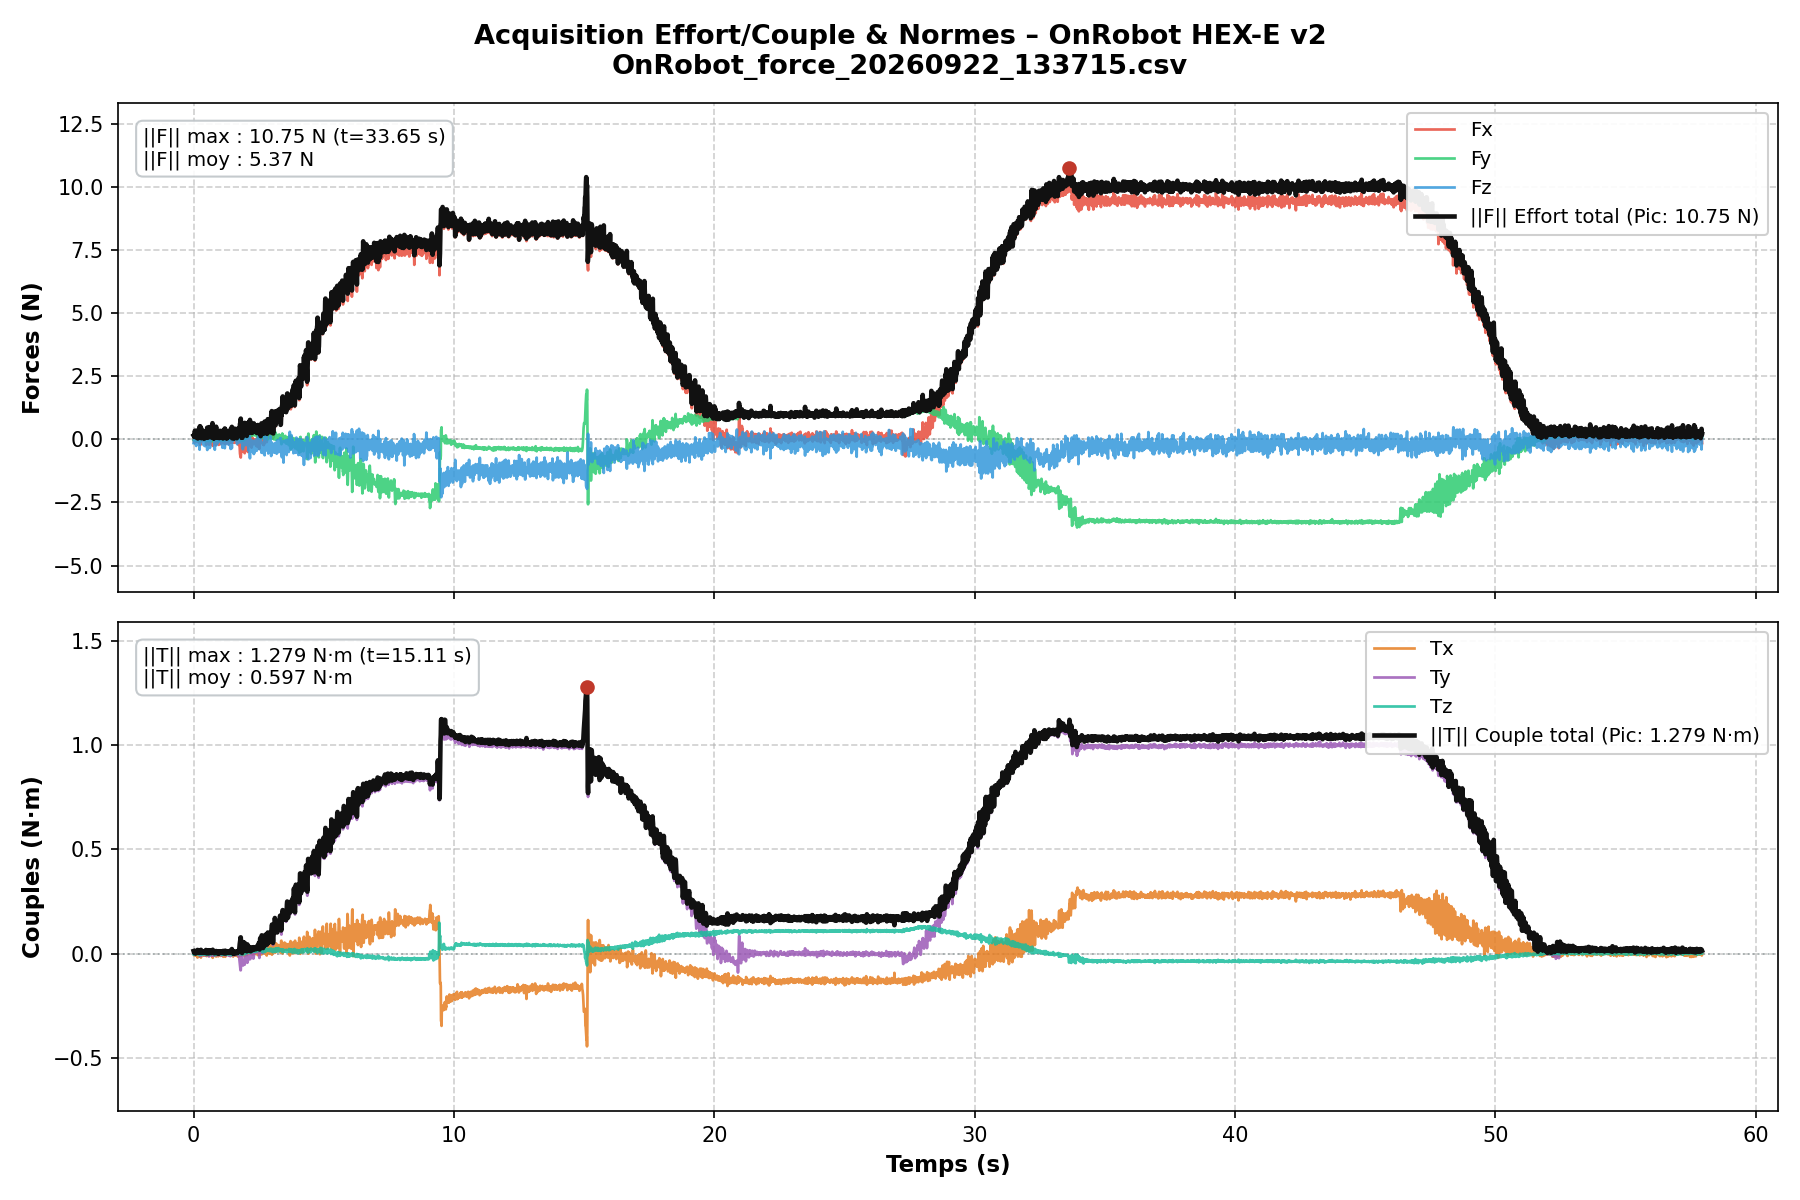

The file beside this chart, header and first rows:
# OnRobot HEX-E v2 Recording - 2026-09-2…
# Tare bias: Fx=-4.8018N Fy=16.7914N Fz=…
time_rel_s, time_epoch_s, sample_counter, Fx_tared_N, Fy_tared_N, Fz_tared_N, Tx_tared_Nm, Ty_tared_Nm, Tz_tared_Nm, Fx_raw_N, Fy_raw_N, Fz_raw_N, Tx_raw_Nm, Ty_raw_Nm, Tz_raw_Nm, status
0.0003235, 1790076977, 55760, 0.0118, -0.0214, -0.1502, 0.01201, 0.00529, -0.00266, -4.79, 16.77, 145.4, -2.679, -0.056, 0.091, OK
0.0104, 1790076977, 55770, 0.0918, 0.008599, -0.1002, 0.00901, 0.00129, -0.00066, -4.71, 16.8, 145.4, -2.682, -0.06, 0.093, OK
0.02047, 1790076977, 55780, -0.1182, 0.0186, 0.1498, -0.00699, -0.00371, 0.00334, -4.92, 16.81, 145.6, -2.698, -0.065, 0.097, OK
0.03054, 1790076977, 55790, -0.0082, 0.008599, 0.09981, -0.00699, 0.00229, -0.00166, -4.81, 16.8, 145.6, -2.698, -0.059, 0.092, OK
0.04059, 1790076977, 55800, 0.1018, 0.0186, -0.0602, 0.00101, -0.00271, -0.00066, -4.7, 16.81, 145.4, -2.69, -0.064, 0.093, OK
0.05066, 1790076977, 55810, -0.1182, -0.0514, 0.3198, -0.00399, -0.00371, 0.00034, -4.92, 16.74, 145.8, -2.695, -0.065, 0.094, OK
0.06072, 1790076977, 55820, 0.2118, 0.0386, -0.1502, 0.00501, 0.00229, -0.00166, -4.59, 16.83, 145.4, -2.686, -0.059, 0.092, OK
0.07081, 1790076977, 55830, 0.1018, -0.0514, 0.1298, 0.01101, 0.00529, -0.00266, -4.7, 16.74, 145.6, -2.68, -0.056, 0.091, OK
0.08088, 1790076977, 55840, 0.0418, 0.0586, -0.0902, -0.00299, 0.00229, 0.00034, -4.76, 16.85, 145.4, -2.694, -0.059, 0.094, OK
0.09096, 1790076977, 55850, 0.0018, 0.0386, -0.07021, -0.00899, 0.00129, 0.00134, -4.8, 16.83, 145.4, -2.7, -0.06, 0.095, OK
0.101, 1790076978, 55860, 0.1318, -0.001399, -0.2602, -0.0009899, 0.00329, 0.00034, -4.67, 16.79, 145.2, -2.692, -0.058, 0.094, OK
0.1111, 1790076978, 55870, -0.0582, -0.0114, 0.3198, -0.00299, -0.00171, 0.00134, -4.86, 16.78, 145.8, -2.694, -0.063, 0.095, OK
0.1212, 1790076978, 55880, -0.0082, -0.0514, -0.2102, 0.00201, 0.00429, -0.00066, -4.81, 16.74, 145.3, -2.689, -0.057, 0.093, OK
0.1312, 1790076978, 55890, -0.0982, -0.0314, 0.3298, -0.00399, 0.00329, 0.00234, -4.9, 16.76, 145.8, -2.695, -0.058, 0.096, OK
0.1413, 1790076978, 55900, 0.1118, -0.0114, -0.0302, 0.00401, 0.00329, -0.00066, -4.69, 16.78, 145.5, -2.687, -0.058, 0.093, OK
0.1514, 1790076978, 55910, -0.0982, 0.0286, -0.0802, -0.01799, 0.00529, 0.00134, -4.9, 16.82, 145.4, -2.709, -0.056, 0.095, OK
0.1615, 1790076978, 55920, -0.0182, 0.0286, 0.009795, -0.00399, 0.00429, 0.00034, -4.82, 16.82, 145.5, -2.695, -0.057, 0.094, OK
0.1716, 1790076978, 55930, 0.0918, -0.001399, -0.0001997, 0.00601, 0.00329, 0.00034, -4.71, 16.79, 145.5, -2.685, -0.058, 0.094, OK
0.1816, 1790076978, 55940, 0.0118, -0.0214, -0.1802, 0.01201, 0.00029, -0.00266, -4.79, 16.77, 145.3, -2.679, -0.061, 0.091, OK
0.1917, 1790076978, 55950, 0.0618, 0.0186, -0.0502, 0.00501, 0.00429, 0.00034, -4.74, 16.81, 145.4, -2.686, -0.057, 0.094, OK
0.2018, 1790076978, 55960, 0.1718, 0.0286, 0.0198, 0.00401, 0.00629, -0.00066, -4.63, 16.82, 145.5, -2.687, -0.055, 0.093, OK
0.2119, 1790076978, 55970, -0.0982, -0.0314, 0.3498, -0.00699, -0.00071, 0.00334, -4.9, 16.76, 145.9, -2.698, -0.062, 0.097, OK
0.2219, 1790076978, 55980, -0.0282, -0.0814, 0.0598, -0.00599, 0.00429, 0.00034, -4.83, 16.71, 145.6, -2.697, -0.057, 0.094, OK
0.232, 1790076978, 55990, 0.2418, -0.0214, -0.4102, 0.00901, -0.00271, -0.00566, -4.56, 16.77, 145.1, -2.682, -0.064, 0.088, OK
0.242, 1790076978, 56000, -0.1982, -0.0414, 0.4798, -0.01099, -0.01171, 0.00334, -5.0, 16.75, 146, -2.702, -0.073, 0.097, OK
0.2521, 1790076978, 56010, -0.1482, -0.001399, 0.1098, -0.00499, -0.00671, 0.00534, -4.95, 16.79, 145.6, -2.696, -0.068, 0.099, OK
0.2622, 1790076978, 56020, -0.2182, -0.0514, 0.4498, -0.00999, -0.00371, 0.00334, -5.02, 16.74, 145.9, -2.701, -0.065, 0.097, OK
0.2722, 1790076978, 56030, 0.0718, 0.0186, -0.0202, -0.0009899, -0.00871, -0.00066, -4.73, 16.81, 145.5, -2.692, -0.07, 0.093, OK
0.2823, 1790076978, 56040, -0.1182, -0.0114, 0.0798, -0.01799, -0.00171, 0.00634, -4.92, 16.78, 145.6, -2.709, -0.063, 0.1, OK
0.2924, 1790076978, 56050, 0.2018, 0.008599, 0.0198, 0.01501, -0.00571, -0.00266, -4.6, 16.8, 145.5, -2.676, -0.067, 0.091, OK
0.3025, 1790076978, 56060, 0.0318, 0.008599, 0.0298, -0.0009899, 0.00529, -0.00066, -4.77, 16.8, 145.5, -2.692, -0.056, 0.093, OK
0.3125, 1790076978, 56070, -0.0582, -0.0214, 0.3998, 0.00201, -0.00671, 0.00134, -4.86, 16.77, 145.9, -2.689, -0.068, 0.095, OK
0.3226, 1790076978, 56080, 0.1718, 0.0186, 0.03979, 0.00901, 0.00129, -0.00266, -4.63, 16.81, 145.5, -2.682, -0.06, 0.091, OK
0.3326, 1790076978, 56090, 0.1418, 0.0286, -0.04019, 0.00701, 0.00029, -0.00266, -4.66, 16.82, 145.5, -2.684, -0.061, 0.091, OK
0.3427, 1790076978, 56100, 0.1118, 0.0186, -0.0802, 0.01101, -0.00071, -0.00066, -4.69, 16.81, 145.4, -2.68, -0.062, 0.093, OK
0.3528, 1790076978, 56110, -0.0582, 0.0286, 0.2598, -0.00499, -0.00071, 0.00134, -4.86, 16.82, 145.8, -2.696, -0.062, 0.095, OK
0.3629, 1790076978, 56120, 0.0218, 0.0386, -0.1902, -0.00199, -0.00571, 0.00034, -4.78, 16.83, 145.3, -2.693, -0.067, 0.094, OK
0.3729, 1790076978, 56130, -0.0482, 0.008599, -0.0202, -0.00299, 0.00429, -0.00166, -4.85, 16.8, 145.5, -2.694, -0.057, 0.092, OK
0.383, 1790076978, 56140, -0.0182, -0.001399, 0.1498, -0.00699, -0.00171, -0.00166, -4.82, 16.79, 145.6, -2.698, -0.063, 0.092, OK
0.3931, 1790076978, 56150, 0.1318, -0.0114, 0.1798, 0.00801, 0.00229, -0.00166, -4.67, 16.78, 145.7, -2.683, -0.059, 0.092, OK
0.4031, 1790076978, 56160, 0.0618, -0.0414, -0.2402, 0.00201, 0.00729, 0.00034, -4.74, 16.75, 145.3, -2.689, -0.054, 0.094, OK
0.4132, 1790076978, 56170, 0.0018, -0.001399, 0.0298, -0.00799, 0.00029, 0.00034, -4.8, 16.79, 145.5, -2.699, -0.061, 0.094, OK
0.4233, 1790076978, 56180, 0.0018, -0.0214, -0.0602, -0.00499, -0.00271, -0.00066, -4.8, 16.77, 145.4, -2.696, -0.064, 0.093, OK
0.4333, 1790076978, 56190, 0.0218, 0.0486, 0.0598, 0.00601, -0.00271, -0.00066, -4.78, 16.84, 145.6, -2.685, -0.064, 0.093, OK
0.4434, 1790076978, 56200, 0.1818, -0.001399, -0.2702, 0.00901, 0.00429, -0.00266, -4.62, 16.79, 145.2, -2.682, -0.057, 0.091, OK
0.4535, 1790076978, 56210, 0.0618, -0.0314, 0.06981, 0.00701, 0.00629, -0.00066, -4.74, 16.76, 145.6, -2.684, -0.055, 0.093, OK
0.4636, 1790076978, 56220, -0.0582, -0.0814, 0.1698, 0.00101, 0.00429, 0.00034, -4.86, 16.71, 145.7, -2.69, -0.057, 0.094, OK
0.4736, 1790076978, 56230, 0.1018, -0.0214, -0.1602, 0.01601, -0.00871, -0.00266, -4.7, 16.77, 145.3, -2.675, -0.07, 0.091, OK
0.4837, 1790076978, 56240, -0.2182, 0.0386, 0.2198, -0.00899, -0.00071, 0.00234, -5.02, 16.83, 145.7, -2.7, -0.062, 0.096, OK
0.4937, 1790076978, 56250, 0.0818, 0.0186, -0.0001997, -0.0009899, -0.00371, 0.00034, -4.72, 16.81, 145.5, -2.692, -0.065, 0.094, OK
0.5038, 1790076978, 56260, -0.0682, 0.0286, 0.0198, -0.01099, 0.00629, 0.00234, -4.87, 16.82, 145.5, -2.702, -0.055, 0.096, OK
0.5139, 1790076978, 56270, -0.0582, -0.0414, 0.1198, 1.0004043579314725e-05, 0.01129, -0.00066, -4.86, 16.75, 145.6, -2.691, -0.05, 0.093, OK
0.5239, 1790076978, 56280, 0.1918, -0.0414, -0.4202, 0.01401, 0.00629, -0.00466, -4.61, 16.75, 145.1, -2.677, -0.055, 0.089, OK
0.534, 1790076978, 56290, -0.0782, -0.0514, 0.0598, 0.00101, 0.00129, 0.00234, -4.88, 16.74, 145.6, -2.69, -0.06, 0.096, OK
0.5442, 1790076978, 56300, 0.2218, 0.0286, -0.3802, 0.01301, 0.00829, -0.00466, -4.58, 16.82, 145.1, -2.678, -0.053, 0.089, OK
0.5543, 1790076978, 56310, 0.0418, 0.0586, 0.0498, -0.0009899, 0.00729, -0.00166, -4.76, 16.85, 145.6, -2.692, -0.054, 0.092, OK
0.5643, 1790076978, 56320, 0.0118, 0.0686, -0.07021, -0.00999, 0.00329, 0.00034, -4.79, 16.86, 145.4, -2.701, -0.058, 0.094, OK
0.5743, 1790076978, 56330, 0.0018, 0.008599, -0.0802, -0.0009899, 0.00529, 0.00134, -4.8, 16.8, 145.4, -2.692, -0.056, 0.095, OK
... 5,699 more rows
